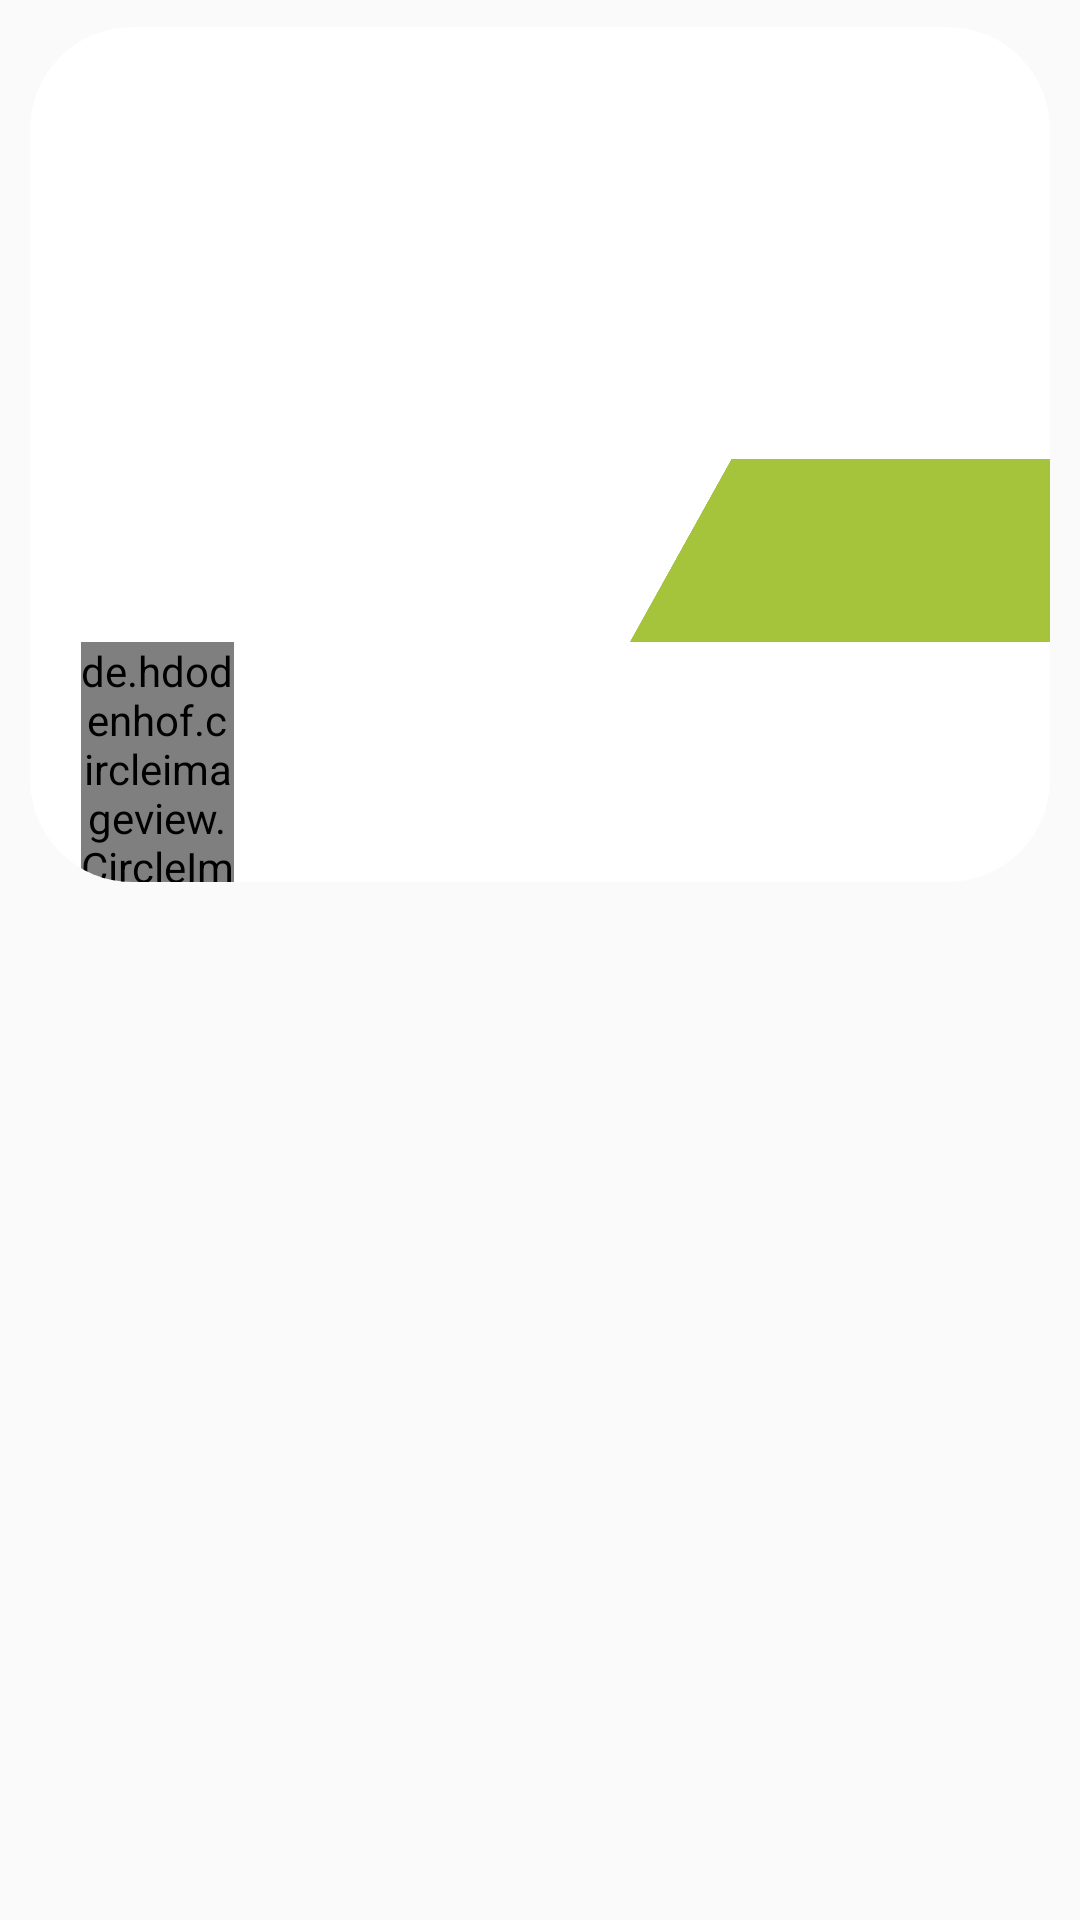

Produce the Android XML layout that renders to this screen, including the resource entries it uses.
<!-- AndroidManifest.xml: application theme AppTheme -->
<!-- res/layout/fragment1_item_layout.xml -->
<?xml version="1.0" encoding="utf-8"?>
<LinearLayout xmlns:android="http://schemas.android.com/apk/res/android"
    xmlns:app="http://schemas.android.com/apk/res-auto"
    xmlns:tools="http://schemas.android.com/tools"
    android:layout_width="match_parent"
    android:layout_height="wrap_content"
    android:layout_centerHorizontal="true"
    android:layout_marginBottom="10dp"
    android:innerRadius="0dp"
    android:orientation="vertical"
    android:paddingLeft="10dp"
    android:paddingRight="10dp"
    android:shape="ring"
    android:thicknessRatio="1.9"
    app:cardCornerRadius="40dp">

    <android.support.v7.widget.CardView xmlns:card_view="http://schemas.android.com/apk/res-auto"
        android:id="@+id/home_card_view"
        android:layout_width="match_parent"
        android:layout_height="285dp"
        android:layout_gravity="center"
        android:layout_marginTop="9dp"
        card_view:cardBackgroundColor="#ffffff"
        card_view:cardCornerRadius="34dp"
        card_view:cardElevation="0dp">

        <LinearLayout
            android:layout_width="match_parent"
            android:layout_height="match_parent"
            android:orientation="vertical"
            android:weightSum="100">

            <android.support.design.widget.CoordinatorLayout
                android:layout_width="match_parent"
                android:layout_height="0dp"
                android:layout_weight="72">

                <ImageView
                    android:id="@+id/home_item_image"
                    android:layout_width="match_parent"
                    android:layout_height="match_parent"
                    android:layout_marginBottom="7dp"
                    android:layout_weight="72"
                    android:scaleType="fitXY"
                    tools:layout_editor_absoluteX="0dp" />

                <include
                    layout="@layout/home_sticker_on_item"
                    android:layout_width="wrap_content"
                    android:layout_height="wrap_content"
                    android:layout_gravity="bottom|end" />

                <include
                    layout="@layout/home_text_sticker"
                    android:layout_width="106dp"
                    android:layout_height="61dp"
                    android:layout_gravity="bottom|end"
                    card_view:layout_anchor="@+id/home_item_image"
                    card_view:layout_anchorGravity="right|bottom"
                    tools:layout_editor_absoluteX="263dp"
                    tools:layout_editor_absoluteY="133dp" />
            </android.support.design.widget.CoordinatorLayout>

            <LinearLayout
                android:layout_width="match_parent"
                android:layout_height="0dp"
                android:layout_weight="28"
                android:orientation="horizontal"
                android:weightSum="100">

                <Space
                    android:layout_width="0dp"
                    android:layout_height="match_parent"
                    android:layout_weight="5"/>

                <de.hdodenhof.circleimageview.CircleImageView
                    android:id="@+id/home_item_publisher_profile_photo"
                    xmlns:app="http://schemas.android.com/apk/res-auto"
                    android:layout_width="0dp"
                    android:layout_height="match_parent"
                    android:layout_weight="15"
                    app:civ_border_width="2dp"
                    app:civ_border_color="#FF000000"/>

                <LinearLayout
                    android:layout_width="0dp"
                    android:layout_height="match_parent"
                    android:layout_weight="70"
                    android:orientation="vertical"
                    android:weightSum="100">

                    <Space
                        android:layout_width="match_parent"
                        android:layout_height="0dp"
                        android:layout_weight="20"/>

                    <LinearLayout
                        android:layout_width="match_parent"
                        android:layout_height="0dp"
                        android:layout_weight="40"
                        android:orientation="horizontal"
                        android:weightSum="100">

                        <Space
                            android:layout_width="0dp"
                            android:layout_height="match_parent"
                            android:layout_weight="5"/>

                        <LinearLayout
                            android:layout_width="0dp"
                            android:layout_height="match_parent"
                            android:layout_weight="57">

                            <TextView
                                android:id="@+id/home_item_publisher_name"
                                android:layout_width="match_parent"
                                android:layout_height="match_parent"
                                android:text=""
                                android:maxLength="12"
                                android:maxLines="1"
                                android:textColor="@color/black"
                                android:textSize="15sp" />
                        </LinearLayout>

                        <LinearLayout
                            android:layout_width="0dp"
                            android:layout_height="match_parent"
                            android:layout_weight="38">

                            <TextView
                                android:id="@+id/home_item_start_date"
                                android:layout_width="match_parent"
                                android:layout_height="match_parent"
                                android:text=""
                                android:textAlignment="textEnd"
                                android:textColor="@color/home_item_font_color"
                                android:textSize="11sp"
                                android:textStyle="bold" />
                        </LinearLayout>
                    </LinearLayout>

                    <LinearLayout
                        android:layout_width="match_parent"
                        android:layout_height="0dp"
                        android:layout_weight="40"
                        android:orientation="horizontal"
                        android:weightSum="100">

                        <Space
                            android:layout_width="0dp"
                            android:layout_height="match_parent"
                            android:layout_weight="5"/>

                        <LinearLayout
                            android:layout_width="0dp"
                            android:layout_height="match_parent"
                            android:layout_weight="58">

                            <TextView
                                android:id="@+id/home_item_category"
                                android:layout_width="match_parent"
                                android:layout_height="match_parent"
                                android:text=""
                                android:textColor="@color/home_item_font_color"
                                android:textSize="10sp"
                                android:maxLines="1"
                                android:maxLength="25"
                                android:textStyle="bold" />
                        </LinearLayout>

                        <LinearLayout
                            android:layout_width="0dp"
                            android:layout_height="match_parent"
                            android:layout_weight="37">

                            <TextView
                                android:id="@+id/home_item_attender_population_text"
                                android:layout_width="match_parent"
                                android:layout_height="match_parent"
                                android:text=""
                                android:textAlignment="textEnd"
                                android:textColor="@color/home_item_font_color"
                                android:textSize="10sp" />
                        </LinearLayout>
                    </LinearLayout>
                </LinearLayout>

                <Space
                    android:layout_width="0dp"
                    android:layout_height="match_parent"
                    android:layout_weight="5"/>
            </LinearLayout>
        </LinearLayout>
    </android.support.v7.widget.CardView>

</LinearLayout>
<!-- res/layout/home_sticker_on_item.xml (included above) -->
<?xml version="1.0" encoding="utf-8"?>
<android.support.design.widget.CoordinatorLayout xmlns:android="http://schemas.android.com/apk/res/android"
    xmlns:tools="http://schemas.android.com/tools"
    android:layout_width="match_parent"
    android:layout_height="match_parent"
    xmlns:app="http://schemas.android.com/apk/res-auto"
    tools:showIn="@layout/fragment1_item_layout">

    <ImageView
        android:id="@+id/home_item_sticker"
        android:layout_width="140dp"
        android:layout_height="61dp"
        android:src="@drawable/sticker"
        android:scaleType="fitXY"
        tools:layout_editor_absoluteX="204dp"
        tools:layout_editor_absoluteY="114dp"/>


</android.support.design.widget.CoordinatorLayout>
<!-- res/layout/home_text_sticker.xml (included above) -->
<?xml version="1.0" encoding="utf-8"?>
<android.support.constraint.ConstraintLayout xmlns:android="http://schemas.android.com/apk/res/android"
    android:layout_width="match_parent"
    android:layout_height="match_parent"
    xmlns:tools="http://schemas.android.com/tools"
    tools:showIn="@layout/fragment1_item_layout">
    <TextView
        android:id="@+id/home_sticker_label"
        android:layout_width="match_parent"
        android:layout_height="match_parent"
        android:text=""
        android:gravity="center"
        android:textStyle="bold"
        android:textColor="#464646"
        android:textSize="18sp"/>
</android.support.constraint.ConstraintLayout>
<!-- resources referenced by this layout -->
<resources>
  <color name="black">#000000</color>
  <color name="home_item_font_color">#555554</color>
  <!-- drawable sticker: png bitmap (drawable, 25241 bytes) -->
  <style name="AppTheme" parent="Theme.AppCompat.Light.NoActionBar">
          
          <item name="colorPrimary">#ffffff</item>
          <item name="colorPrimaryDark">@color/white</item>
          <item name="colorAccent">@color/colorAccent</item>
          <item name="android:fitsSystemWindows">true</item>
  
      </style>
  <color name="white">#ffffff</color>
  <color name="colorAccent">#00c234</color>
</resources>
